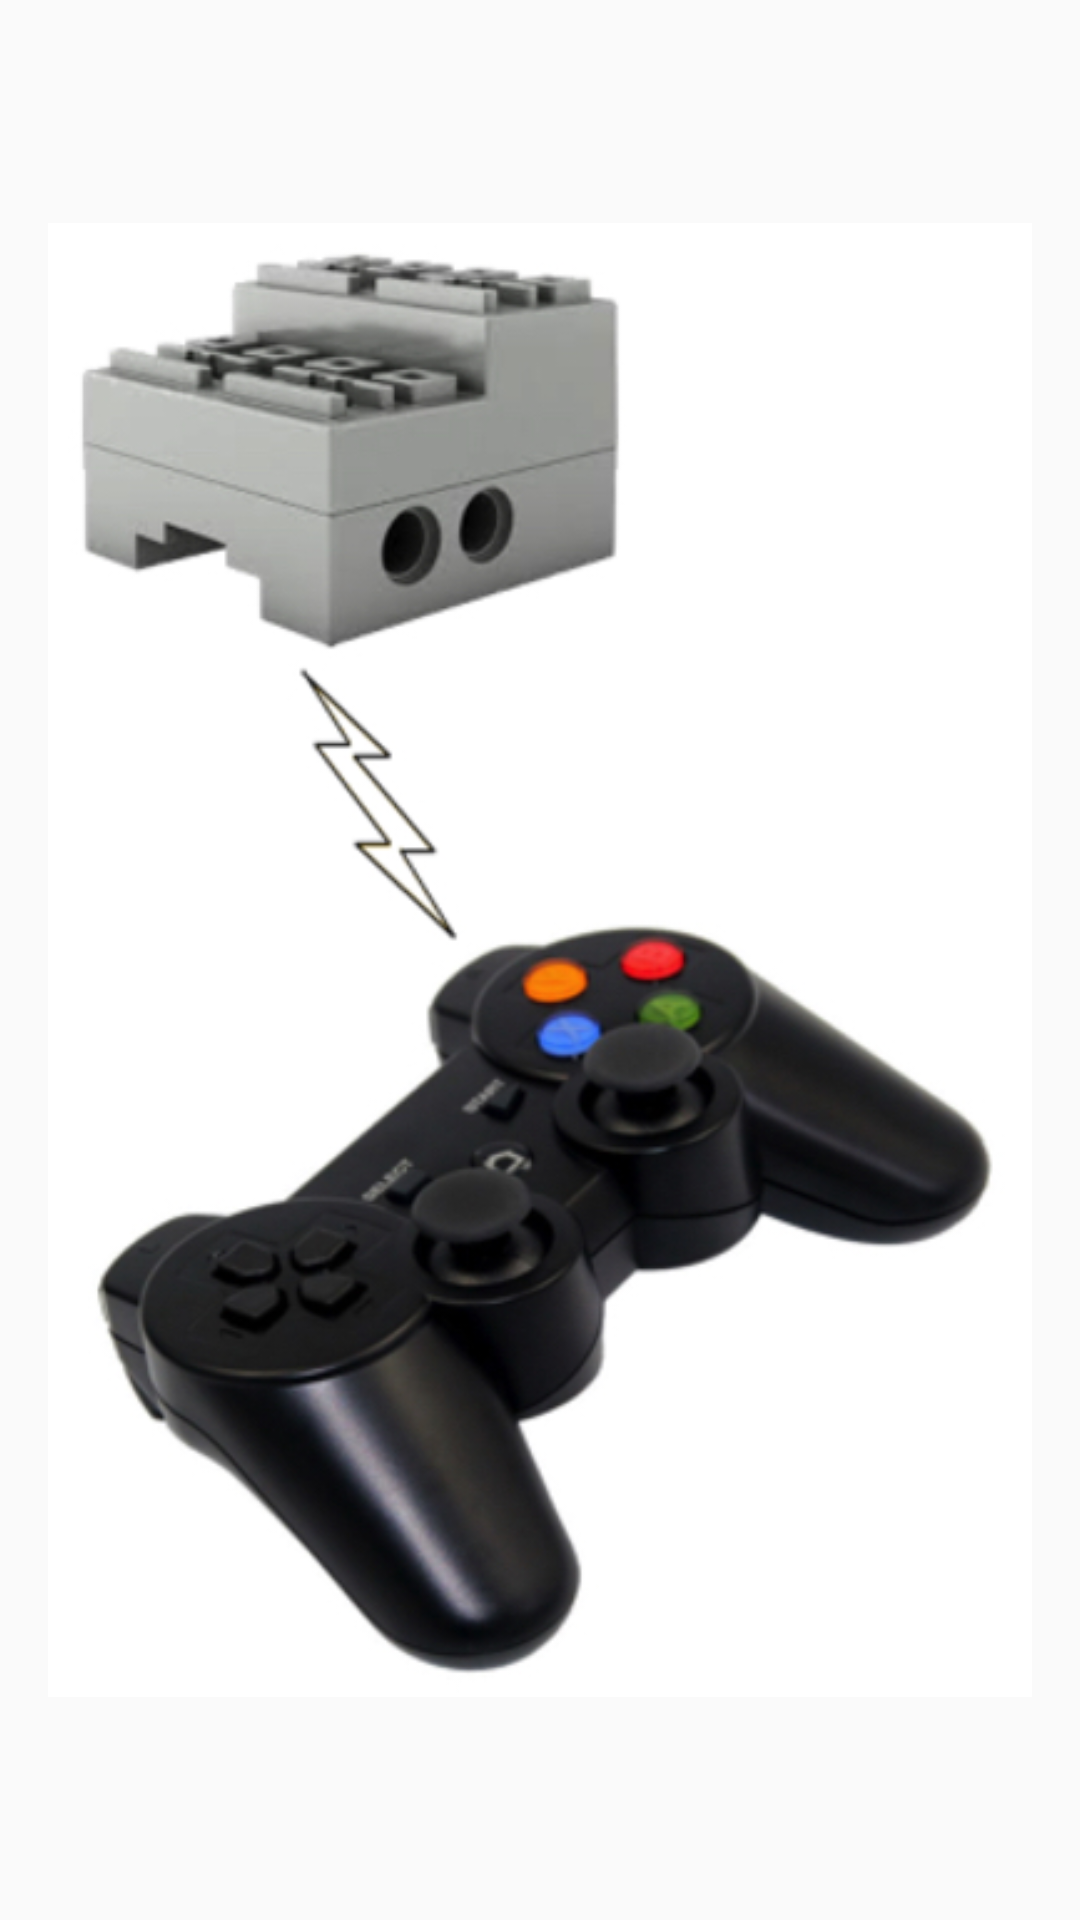

Layout XML and referenced resources for this Android screen:
<!-- AndroidManifest.xml: application theme Theme.AppCompat.Light.DarkActionBar -->
<!-- res/layout/activity_controller.xml -->
<?xml version="1.0" encoding="utf-8"?>
<RelativeLayout xmlns:android="http://schemas.android.com/apk/res/android"
    xmlns:tools="http://schemas.android.com/tools"
    android:layout_width="match_parent"
    android:layout_height="match_parent"
    android:paddingBottom="@dimen/activity_vertical_margin"
    android:paddingLeft="@dimen/activity_horizontal_margin"
    android:paddingRight="@dimen/activity_horizontal_margin"
    android:paddingTop="@dimen/activity_vertical_margin"
    tools:context="com.scn.sbrickcontroller.ControllerActivity">

    <ImageView
        android:layout_width="wrap_content"
        android:layout_height="match_parent"
        android:src="@drawable/sbrick_controller"
        android:adjustViewBounds="false"
        android:scaleType="fitCenter"
        android:layout_alignParentEnd="false"
        android:layout_alignParentStart="false"
        android:layout_centerHorizontal="true" />
</RelativeLayout>
<!-- resources referenced by this layout -->
<resources>
  <dimen name="activity_horizontal_margin">16dp</dimen>
  <dimen name="activity_vertical_margin">16dp</dimen>
  <!-- drawable sbrick_controller: jpg bitmap (drawable, 91484 bytes) -->
</resources>
